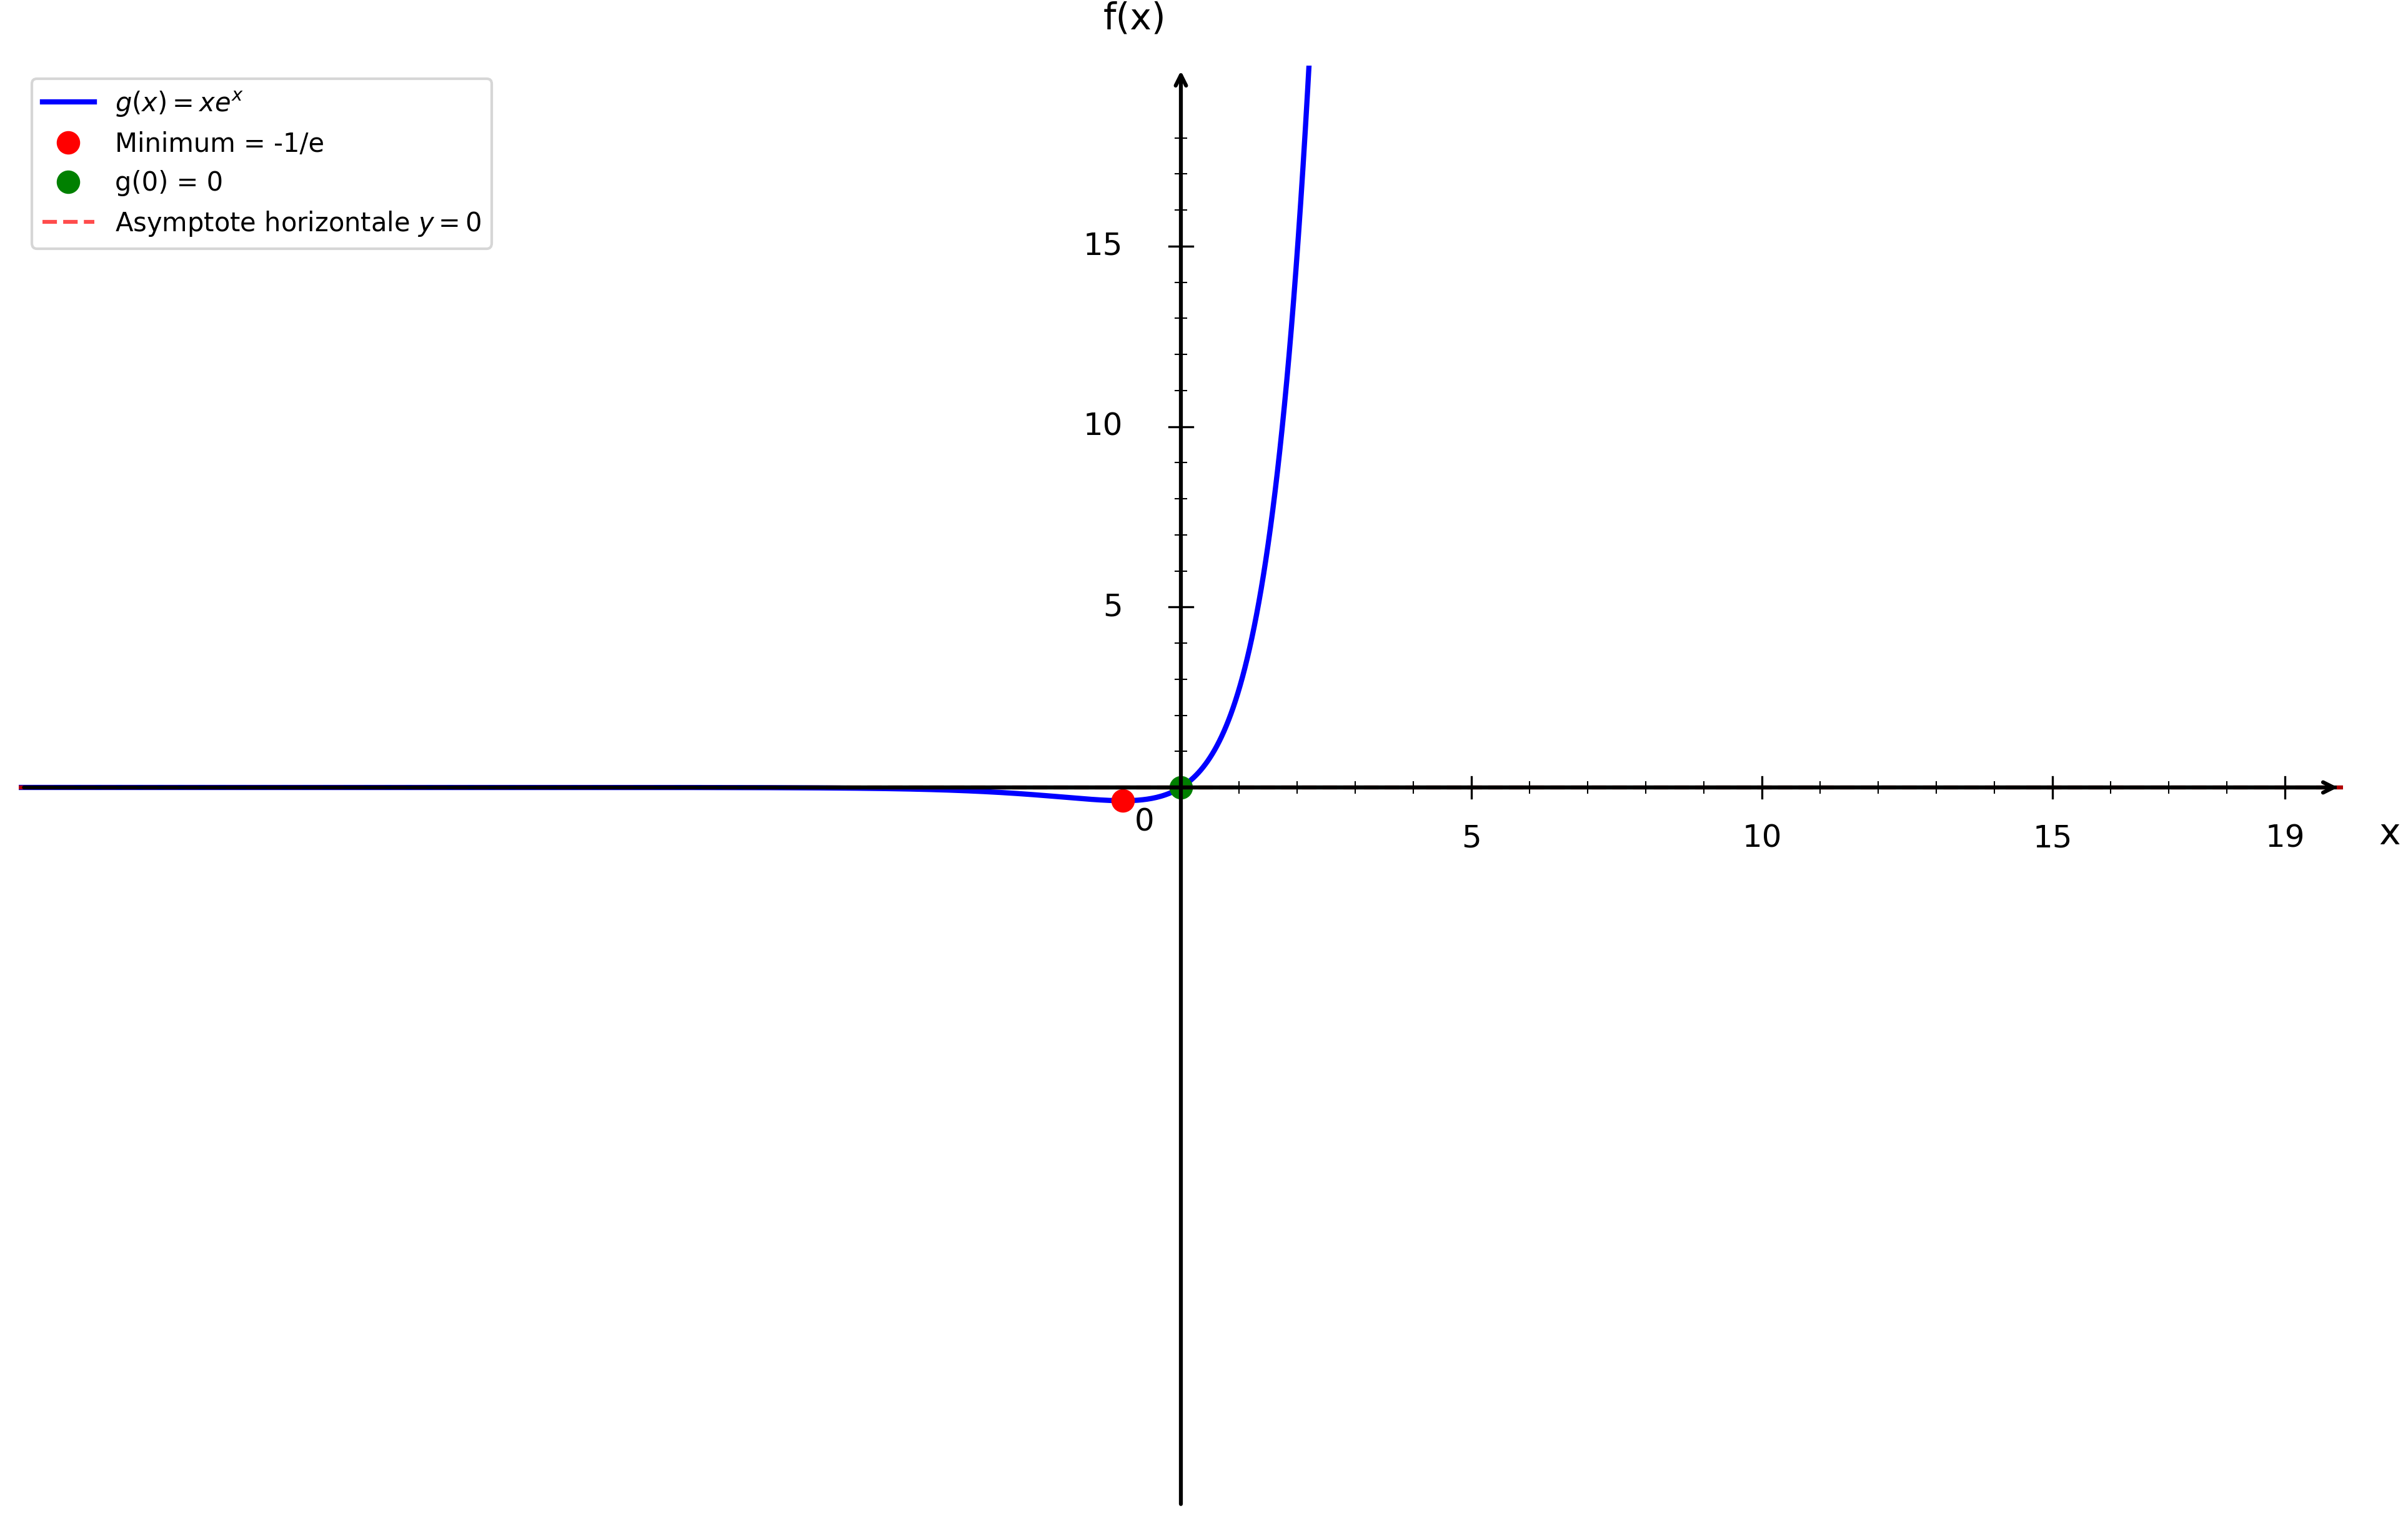

Write the Python code that produced this figure.
import numpy as np
import matplotlib.pyplot as plt

plt.figure(figsize=(16, 10))
ax = plt.gca()

# Fonction g(x) = x * e^x
def g(x):
    return x * np.exp(x)

# Domaine de tracé sur ℝ
x = np.linspace(-20, 20, 1000)
y = g(x)

# Tracer la courbe
plt.plot(x, y, 'b-', linewidth=2, label=r'$g(x) = xe^x$')

# Point remarquable : minimum en x = -1
x_min = -1
y_min = g(x_min)  # = -1/e
plt.plot(x_min, y_min, 'ro', markersize=8, label=f'Minimum = -1/e')

# Point en x = 0
plt.plot(0, g(0), 'go', markersize=8, label='g(0) = 0')

# Axe x = 0
plt.axhline(y=0, color='black', linestyle='-', linewidth=1.5)

# Asymptote horizontale y = 0 en -∞
plt.axhline(y=0, color='red', linestyle='--', linewidth=1.5, alpha=0.7, label='Asymptote horizontale $y = 0$')

# Limites
plt.xlim(-20, 20)
plt.ylim(-20, 20)

# Désactiver ticks automatiques
ax.set_xticks([])
ax.set_yticks([])

# Supprimer spines
for spine in ax.spines.values():
    spine.set_visible(False)

# Tracer les axes avec flèches
ax.annotate("", xy=(20, 0), xytext=(-20, 0),
            arrowprops=dict(arrowstyle="->", color="black", linewidth=1.5))
ax.annotate("", xy=(0, 20), xytext=(0, -20),
            arrowprops=dict(arrowstyle="->", color="black", linewidth=1.5))

# Texte "0"
ax.text(-0.8, -1.2, '0', fontsize=12)

# --- Graduation manuelle ---
xticks_major = [5, 10, 15, 19]
yticks_major = [5, 10, 15, 19]

# Axe X grandes graduations
for x in xticks_major:
    ax.plot([x, x], [-0.3, 0.3], color="black", linewidth=0.8)
    ax.text(x, -1.0, str(x), ha='center', va='top', fontsize=12)

# Axe Y grandes graduations
for y in yticks_major:
    if y < 19:
        ax.plot([-0.2, 0.2], [y, y], color="black", linewidth=0.8)
        ax.text(-1.0, y, str(y), ha='right', va='center', fontsize=12)

# --- Petites graduations intermédiaires (tous les 1) ---
# Axe X
for x in range(1, 20):
    if x not in xticks_major:
        ax.plot([x, x], [-0.15, 0.15], color="black", linewidth=0.5)

# Axe Y
for y in range(1, 20):
    if y not in yticks_major and y < 19:
        ax.plot([-0.1, 0.1], [y, y], color="black", linewidth=0.5)

# Labels
plt.xlabel('x', fontsize=14, labelpad=15)
plt.ylabel('f(x)', fontsize=14, labelpad=15, rotation=0)
ax.xaxis.set_label_coords(1.02, 0.48)
ax.yaxis.set_label_coords(0.48, 1.02)

# Légende
plt.legend(fontsize=10, loc='upper left')

# Sauvegarde
plt.savefig('/Users/anthonytabet/Desktop/OptiTABV2/OptiTAB/frontend/cours/graphe/etude_exponentielle_question2.png', 
            dpi=300, bbox_inches='tight')
plt.show()

print("Graphique 'etude_exponentielle_question2.png' créé avec succès!")
